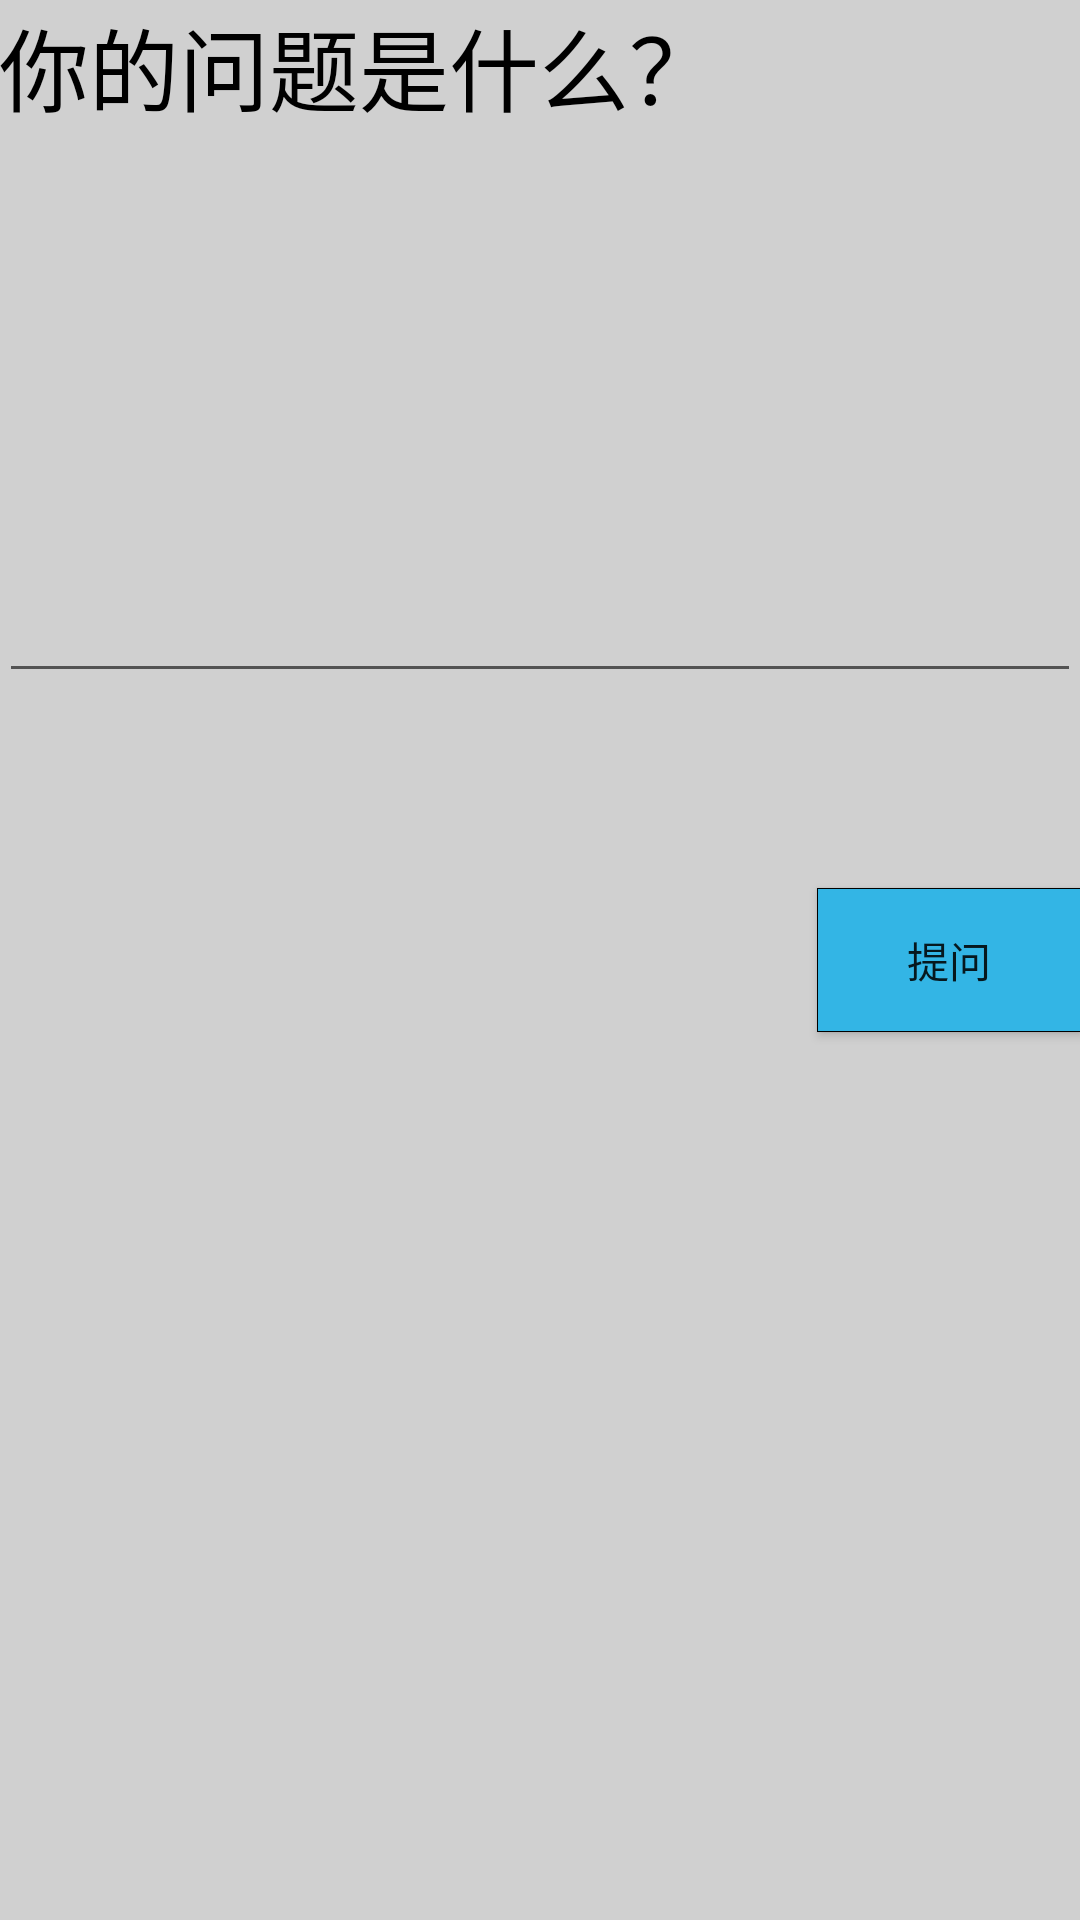

Produce the Android XML layout that renders to this screen, including the resource entries it uses.
<!-- AndroidManifest.xml: fallback theme Theme.MaterialComponents.DayNight.NoActionBar -->
<!-- res/layout/activity_activity_ask.xml -->
<RelativeLayout xmlns:android="http://schemas.android.com/apk/res/android"
    xmlns:tools="http://schemas.android.com/tools" android:layout_width="match_parent"
    android:layout_height="match_parent" android:paddingLeft="@dimen/activity_horizontal_margin"
    android:paddingRight="@dimen/activity_horizontal_margin"
    android:paddingTop="@dimen/activity_vertical_margin"
    android:paddingBottom="@dimen/activity_vertical_margin"
    tools:context="com.sdl.kechengbao.ActivityAnswer"
    android:background="#ffd0d0d0">

    <TextView android:text="你的问题是什么？" android:layout_width="wrap_content"
        android:layout_height="wrap_content"
        android:id="@+id/textView3"
        android:textColor="@android:color/black"
        android:textSize="30dip"
        android:background="#ffd0d0d0" />

    <EditText
        android:layout_width="wrap_content"
        android:layout_height="wrap_content"
        android:inputType="textMultiLine"
        android:ems="10"
        android:id="@+id/editText"
        android:minLines="6"
        android:maxLines="6"
        android:layout_below="@+id/textView3"
        android:layout_alignParentLeft="true"
        android:layout_alignParentStart="true"
        android:layout_marginTop="41dp"
        android:textColor="@android:color/black"
        android:layout_alignParentRight="true"
        android:layout_alignParentEnd="true" />

    <Button
        android:layout_width="wrap_content"
        android:layout_height="wrap_content"
        android:text="提问"
        android:id="@+id/button"
        android:background="@drawable/button_mild_style"
        android:layout_centerVertical="true"
        android:layout_alignParentRight="true"
        android:layout_alignParentEnd="true"
        android:clickable="false" />

</RelativeLayout>
<!-- resources referenced by this layout -->
<resources>
  <!-- drawable button_mild_style (drawable) -->
  <?xml version="1.0" encoding="utf-8"?>
  
  <selector xmlns:android="http://schemas.android.com/apk/res/android">
      <item android:state_focused="true" android:state_pressed="true"
          android:drawable="@drawable/dark_blue_with_stroke" />
      <item android:state_focused="false" android:state_pressed="true"
          android:drawable="@drawable/dark_blue_with_stroke" />
      <item android:drawable="@drawable/bright_blue_with_stroke" />
  </selector>
  <!-- drawable dark_blue_with_stroke (drawable) -->
  <?xml version="1.0" encoding="utf-8"?>
  
  <shape xmlns:android="http://schemas.android.com/apk/res/android"
      android:shape="rectangle">
      <solid android:color="@android:color/holo_blue_dark"/>
      <stroke android:width="1px" android:color="#000000" />
  </shape>
  <!-- drawable bright_blue_with_stroke (drawable) -->
  <?xml version="1.0" encoding="utf-8"?>
  
  <shape xmlns:android="http://schemas.android.com/apk/res/android"
      android:shape="rectangle">
      <solid android:color="@android:color/holo_blue_light"/>
      <stroke android:width="1px" android:color="#000000" />
  </shape>
</resources>
